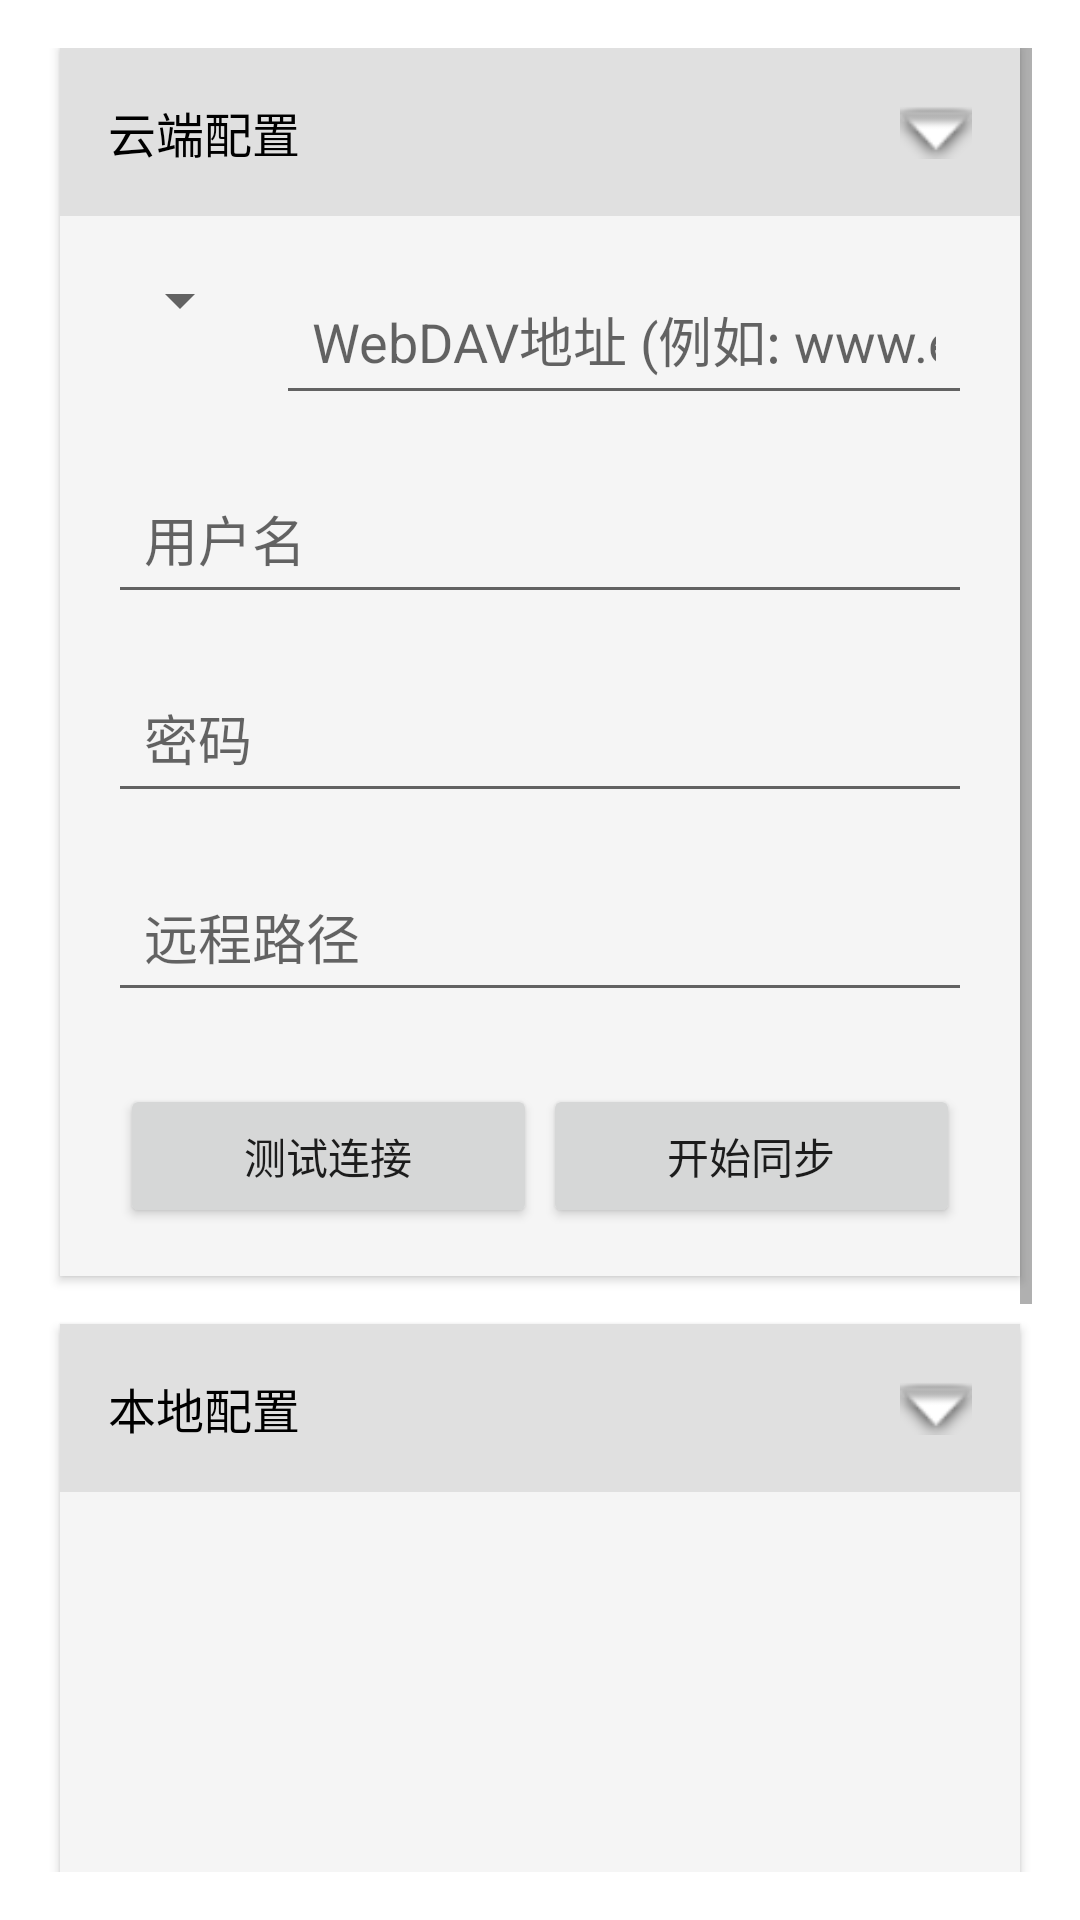

Here is an Android app screen rendered from its layout file. Give the layout XML and the strings, colors and styles it references.
<!-- AndroidManifest.xml: application theme Theme.Pho -->
<!-- res/layout/fragment_settings.xml -->
<?xml version="1.0" encoding="utf-8"?>
<ScrollView xmlns:android="http://schemas.android.com/apk/res/android"
    android:layout_width="match_parent"
    android:layout_height="match_parent"
    android:padding="16dp">

    <LinearLayout
        android:layout_width="match_parent"
        android:layout_height="wrap_content"
        android:orientation="vertical"
        android:layout_marginBottom="16dp">

        
        <LinearLayout
            android:layout_width="match_parent"
            android:layout_height="wrap_content"
            android:orientation="vertical"
            android:background="@color/settings_card_bg"
            android:layout_marginBottom="16dp"
            android:elevation="2dp"
            android:layout_marginHorizontal="4dp">

            
            <LinearLayout
                android:id="@+id/cloud_config_header"
                android:layout_width="match_parent"
                android:layout_height="wrap_content"
                android:orientation="horizontal"
                android:background="@color/settings_header_bg"
                android:padding="16dp"
                android:gravity="center_vertical">
                
                <TextView
                    android:layout_width="0dp"
                    android:layout_height="wrap_content"
                    android:layout_weight="1"
                    android:text="云端配置"
                    android:textSize="16sp"
                    android:fontWeight="700"
                    android:textColor="@color/settings_text" />
                
                <ImageView
                    android:id="@+id/cloud_config_arrow"
                    android:layout_width="24dp"
                    android:layout_height="24dp"
                    android:src="@android:drawable/arrow_down_float" />
            </LinearLayout>
            
            
            <LinearLayout
                android:id="@+id/cloud_config_content"
                android:layout_width="match_parent"
                android:layout_height="wrap_content"
                android:orientation="vertical"
                android:padding="16dp">

            <LinearLayout
                android:layout_width="match_parent"
                android:layout_height="wrap_content"
                android:orientation="horizontal"
                android:layout_marginBottom="16dp">
                <Spinner
                    android:id="@+id/protocol_spinner"
                    android:layout_width="wrap_content"
                    android:layout_height="wrap_content"
                    android:layout_marginEnd="8dp" />
                <EditText
                    android:id="@+id/url_edit_text"
                    android:layout_width="0dp"
                    android:layout_height="wrap_content"
                    android:layout_weight="1"
                    android:hint="WebDAV地址 (例如: www.example.com:5244/dav)"
                    android:inputType="textUri"
                    android:padding="12dp" />
            </LinearLayout>

            <EditText
                android:id="@+id/username_edit_text"
                android:layout_width="match_parent"
                android:layout_height="wrap_content"
                android:hint="@string/username"
                android:inputType="text"
                android:padding="12dp"
                android:layout_marginBottom="16dp" />

            <EditText
                android:id="@+id/password_edit_text"
                android:layout_width="match_parent"
                android:layout_height="wrap_content"
                android:hint="@string/password"
                android:inputType="textPassword"
                android:padding="12dp"
                android:layout_marginBottom="16dp" />

            <EditText
                android:id="@+id/remote_path_edit_text"
                android:layout_width="match_parent"
                android:layout_height="wrap_content"
                android:hint="@string/remote_path"
                android:inputType="text"
                android:padding="12dp"
                android:layout_marginBottom="16dp" />

            <LinearLayout
                android:layout_width="match_parent"
                android:layout_height="wrap_content"
                android:orientation="horizontal"
                android:layout_marginTop="8dp"
                android:layout_marginHorizontal="4dp">

                <Button
                    android:id="@+id/test_connection_button"
                    android:layout_width="0dp"
                    android:layout_height="wrap_content"
                    android:layout_weight="1"
                    android:text="@string/test_connection"
                    android:padding="12dp" />

                <View
                    android:layout_width="2dp"
                    android:layout_height="match_parent" />

                <Button
                    android:id="@+id/start_sync_button"
                    android:layout_width="0dp"
                    android:layout_height="wrap_content"
                    android:layout_weight="1"
                    android:text="@string/start_sync"
                    android:padding="12dp" />

            </LinearLayout>
            
        </LinearLayout>
            
        </LinearLayout>

        
        <LinearLayout
            android:layout_width="match_parent"
            android:layout_height="wrap_content"
            android:orientation="vertical"
            android:background="@color/settings_card_bg"
            android:elevation="2dp"
            android:layout_marginHorizontal="4dp">

            
            <LinearLayout
                android:id="@+id/local_config_header"
                android:layout_width="match_parent"
                android:layout_height="wrap_content"
                android:orientation="horizontal"
                android:background="@color/settings_header_bg"
                android:padding="16dp"
                android:gravity="center_vertical">
                
                <TextView
                    android:layout_width="0dp"
                    android:layout_height="wrap_content"
                    android:layout_weight="1"
                    android:text="本地配置"
                    android:textSize="16sp"
                    android:fontWeight="700"
                    android:textColor="@color/settings_text" />
                
                <ImageView
                    android:id="@+id/local_config_arrow"
                    android:layout_width="24dp"
                    android:layout_height="24dp"
                    android:src="@android:drawable/arrow_down_float" />
            </LinearLayout>
            
            
            <LinearLayout
                android:id="@+id/local_config_content"
                android:layout_width="match_parent"
                android:layout_height="wrap_content"
                android:orientation="vertical"
                android:padding="16dp">

            <androidx.recyclerview.widget.RecyclerView
                android:id="@+id/selected_folders_list"
                android:layout_width="match_parent"
                android:layout_height="200dp"
                android:background="@color/settings_card_bg"
                android:layout_marginBottom="16dp"
                android:elevation="1dp" />

            <LinearLayout
                android:layout_width="match_parent"
                android:layout_height="wrap_content"
                android:orientation="horizontal"
                android:gravity="center_vertical"
                android:layout_marginBottom="16dp">

                <CheckBox
                    android:id="@+id/include_subfolders_checkbox"
                    android:layout_width="wrap_content"
                    android:layout_height="wrap_content"
                    android:layout_marginEnd="8dp" />

                <TextView
                    android:layout_width="wrap_content"
                    android:layout_height="wrap_content"
                    android:text="包含子文件夹"
                    android:textColor="@color/settings_text" />

            </LinearLayout>

            <LinearLayout
                android:layout_width="match_parent"
                android:layout_height="wrap_content"
                android:orientation="horizontal"
                android:layout_marginTop="8dp"
                android:layout_marginHorizontal="4dp">

                <Button
                    android:id="@+id/select_folders_button"
                    android:layout_width="0dp"
                    android:layout_height="wrap_content"
                    android:layout_weight="1"
                    android:text="选择文件夹"
                    android:padding="12dp" />

                <View
                    android:layout_width="2px"
                    android:layout_height="match_parent" />

                <Button
                    android:id="@+id/save_config_button"
                    android:layout_width="0dp"
                    android:layout_height="wrap_content"
                    android:layout_weight="1"
                    android:text="保存配置"
                    android:padding="12dp" />

            </LinearLayout>

            <Button
                android:id="@+id/clear_cache_button"
                android:layout_width="match_parent"
                android:layout_height="wrap_content"
                android:text="清理缓存"
                android:padding="12dp"
                android:layout_marginTop="16dp" />

            </LinearLayout>
            
        </LinearLayout>

        <ProgressBar
            android:id="@+id/progress_bar"
            android:layout_width="wrap_content"
            android:layout_height="wrap_content"
            android:layout_gravity="center"
            android:visibility="gone"
            android:layout_marginTop="16dp" />

    </LinearLayout>

</ScrollView>
<!-- resources referenced by this layout -->
<resources>
  <color name="settings_card_bg">#FFf5f5f5</color>
  <color name="settings_header_bg">#FFe0e0e0</color>
  <color name="settings_text">#FF000000</color>
  <string name="password">密码</string>
  <string name="remote_path">远程路径</string>
  <string name="start_sync">开始同步</string>
  <string name="test_connection">测试连接</string>
  <string name="username">用户名</string>
  <style name="Theme.Pho" parent="Theme.MaterialComponents.DayNight.DarkActionBar">
          
          <item name="colorPrimary">@color/purple_500</item>
          <item name="colorPrimaryVariant">@color/purple_700</item>
          <item name="colorOnPrimary">@color/white</item>
          
          <item name="colorSecondary">@color/teal_200</item>
          <item name="colorSecondaryVariant">@color/teal_700</item>
          <item name="colorOnSecondary">@color/black</item>
          
          <item name="android:statusBarColor" tools:targetApi="l">?attr/colorPrimaryVariant</item>
          
          <item name="android:navigationBarColor" tools:targetApi="l">?attr/colorPrimaryVariant</item>
      </style>
  <color name="purple_500">#FF6200EE</color>
  <color name="purple_700">#FF3700B3</color>
  <color name="white">#FFFFFFFF</color>
  <color name="teal_200">#FF03DAC5</color>
  <color name="teal_700">#FF018786</color>
  <color name="black">#FF000000</color>
</resources>
